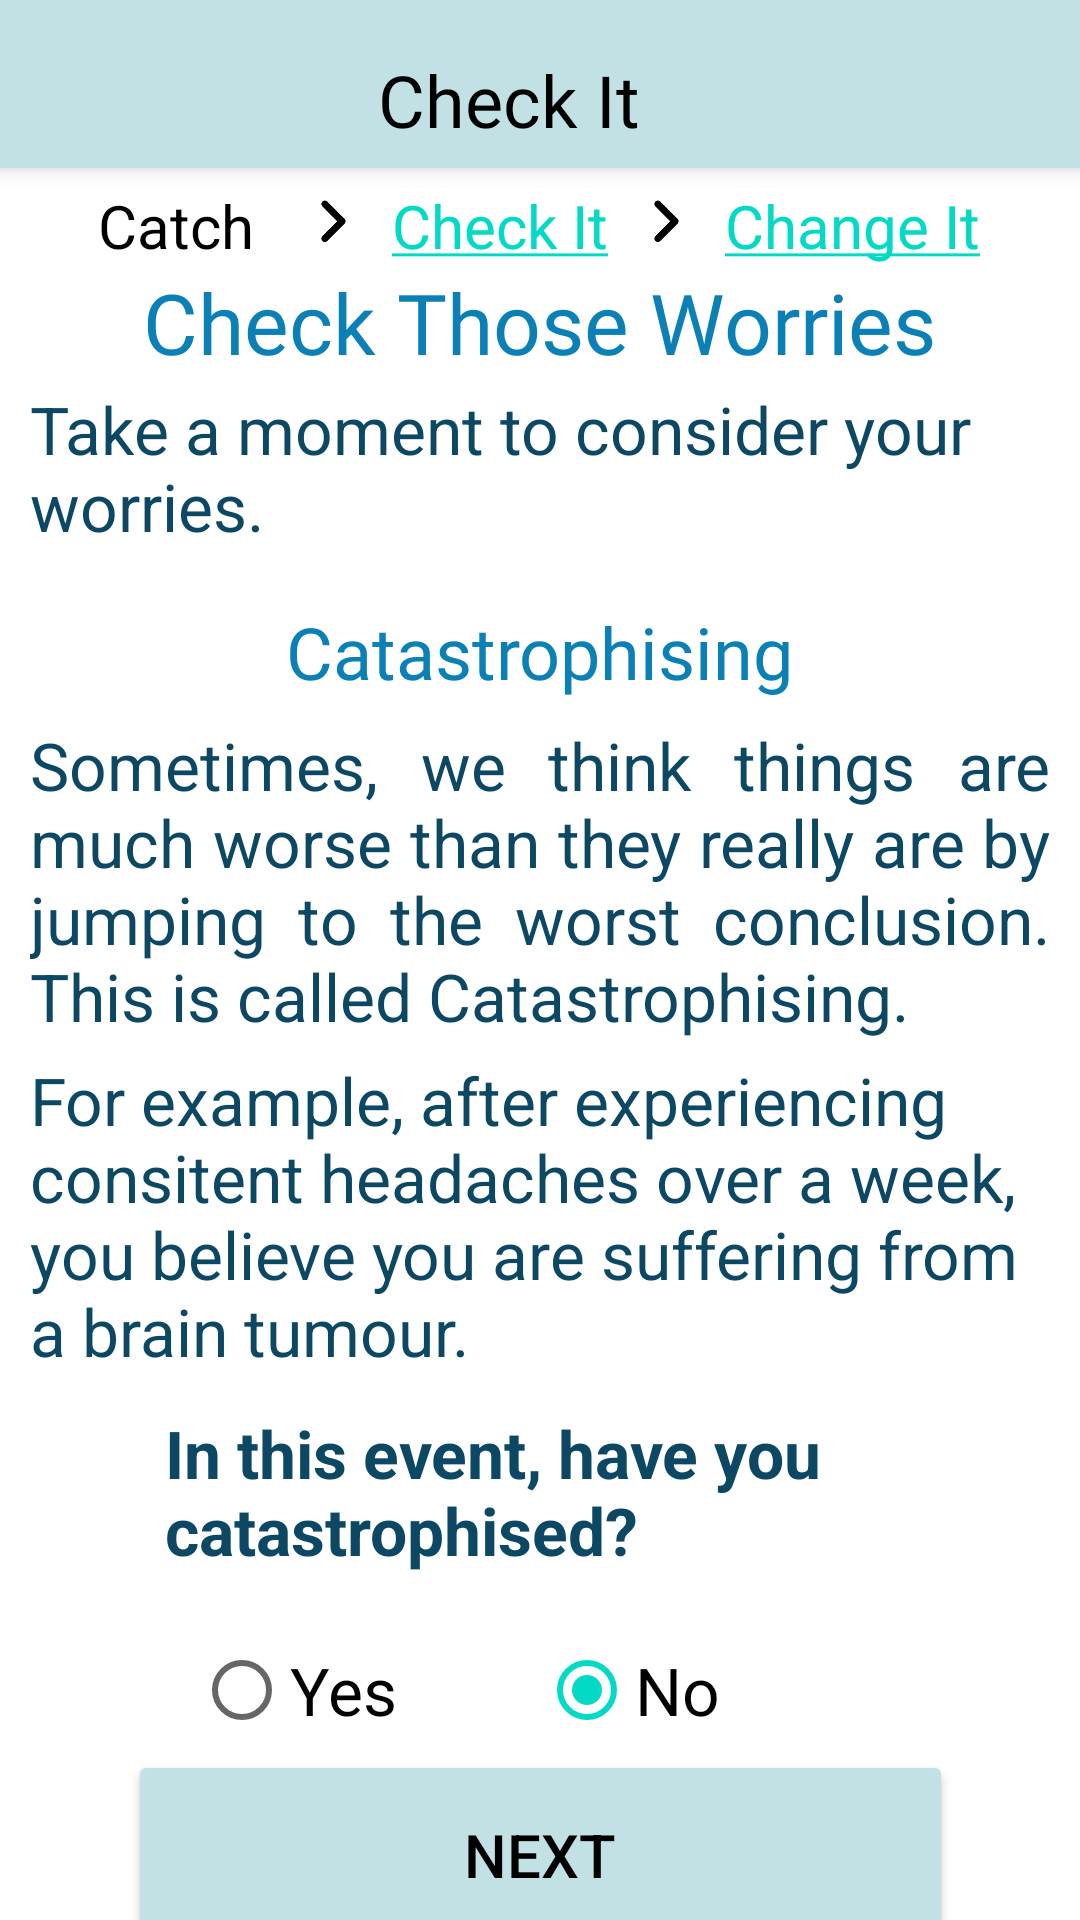

Reconstruct the res/layout file that produces this screen, plus the resources it refers to.
<!-- AndroidManifest.xml: application theme Theme.CloudedMinds -->
<!-- res/layout/activity_check_it.xml -->
<?xml version="1.0" encoding="utf-8"?>
<androidx.constraintlayout.widget.ConstraintLayout xmlns:android="http://schemas.android.com/apk/res/android"
    xmlns:app="http://schemas.android.com/apk/res-auto"
    xmlns:tools="http://schemas.android.com/tools"
    android:layout_width="match_parent"
    android:layout_height="match_parent"
    tools:context=".CheckIt">

    <TextView
        android:id="@+id/lblCatastrophising"
        android:layout_width="250dp"
        android:layout_height="65dp"
        android:text="In this event, have you catastrophised?"
        android:textColor="#0C4863"
        android:textSize="22sp"
        android:textStyle="bold"
        app:layout_constraintBottom_toBottomOf="parent"
        app:layout_constraintEnd_toEndOf="parent"
        app:layout_constraintStart_toStartOf="parent"
        app:layout_constraintTop_toBottomOf="@+id/txtCheck3"
        app:layout_constraintVertical_bias="0.085" />

    <TextView
        android:id="@+id/txtCatastrophising"
        android:layout_width="340dp"
        android:layout_height="46dp"
        android:fontFamily="@font/baloo"
        android:gravity="center|center_horizontal|center_vertical"
        android:text="Catastrophising"
        android:textColor="#0A80B6"
        android:textSize="24sp"
        app:layout_constraintBottom_toBottomOf="parent"
        app:layout_constraintHorizontal_bias="0.49"
        app:layout_constraintLeft_toLeftOf="parent"
        app:layout_constraintRight_toRightOf="parent"
        app:layout_constraintTop_toBottomOf="@+id/txtCheck1"
        app:layout_constraintVertical_bias="0.015" />

    <TextView
        android:id="@+id/txtCheck2"
        android:layout_width="340dp"
        android:layout_height="110dp"
        android:justificationMode="inter_word"
        android:text="Sometimes, we think things are much worse than they really are by jumping to the worst conclusion. This is called Catastrophising."
        android:textColor="#0C4863"
        android:textSize="22sp"
        app:layout_constraintBottom_toBottomOf="parent"
        app:layout_constraintEnd_toEndOf="parent"
        app:layout_constraintStart_toStartOf="parent"
        app:layout_constraintTop_toBottomOf="@+id/txtCatastrophising"
        app:layout_constraintVertical_bias="0.0" />

    <TextView
        android:id="@+id/txtCheck3"
        android:layout_width="340dp"
        android:layout_height="108dp"
        android:text="For example, after experiencing consitent headaches over a week, you believe you are suffering from a brain tumour."
        android:textColor="#0C4863"
        android:textSize="22sp"
        app:layout_constraintBottom_toBottomOf="parent"
        app:layout_constraintEnd_toEndOf="parent"
        app:layout_constraintHorizontal_bias="0.507"
        app:layout_constraintStart_toStartOf="parent"
        app:layout_constraintTop_toBottomOf="@+id/txtCheck2"
        app:layout_constraintVertical_bias="0.00999999" />

    <TextView
        android:id="@+id/txtCheck1"
        android:layout_width="340dp"
        android:layout_height="60dp"
        android:text="Take a moment to consider your worries."
        android:textColor="#0C4863"
        android:textSize="22sp"
        app:layout_constraintBottom_toBottomOf="parent"
        app:layout_constraintEnd_toEndOf="parent"
        app:layout_constraintHorizontal_bias="0.507"
        app:layout_constraintStart_toStartOf="parent"
        app:layout_constraintTop_toBottomOf="@+id/txtCheckThoseWorries"
        app:layout_constraintVertical_bias="0.00999999" />

    <Button
        android:id="@+id/btnToCheckIt2"
        android:layout_width="275dp"
        android:layout_height="70dp"
        android:text="NEXT"
        android:textColor="@drawable/button_color"
        android:textSize="20sp"
        app:backgroundTint="#C2E1E4"
        app:icon="@drawable/ic_start"
        app:iconTint="@drawable/button_color"
        app:layout_constraintBottom_toBottomOf="parent"
        app:layout_constraintEnd_toEndOf="parent"
        app:layout_constraintStart_toStartOf="parent"
        app:layout_constraintTop_toBottomOf="@+id/rdgCatastrophising"
        app:layout_constraintVertical_bias="0.247" />

    <TextView
        android:id="@+id/txtCheckThoseWorries"
        android:layout_width="284dp"
        android:layout_height="35dp"
        android:fontFamily="@font/baloo"
        android:gravity="center|center_horizontal|center_vertical"
        android:text="Check Those Worries"
        android:textColor="#0A80B6"
        android:textSize="28sp"
        app:layout_constraintBottom_toBottomOf="parent"
        app:layout_constraintHorizontal_bias="0.495"
        app:layout_constraintLeft_toLeftOf="parent"
        app:layout_constraintRight_toRightOf="parent"
        app:layout_constraintTop_toBottomOf="@+id/linearLayout"
        app:layout_constraintVertical_bias="0.0" />

    <androidx.appcompat.widget.Toolbar
        android:id="@+id/my_toolbar"
        android:layout_width="match_parent"
        android:layout_height="wrap_content"
        android:background="#C2E1E4"
        android:elevation="4dp"
        android:title="Hello World"
        app:layout_constraintBottom_toBottomOf="parent"
        app:layout_constraintEnd_toEndOf="parent"
        app:layout_constraintHorizontal_bias="1.0"
        app:layout_constraintStart_toStartOf="parent"
        app:layout_constraintTop_toTopOf="parent"
        app:layout_constraintVertical_bias="0.0">

        <androidx.constraintlayout.widget.ConstraintLayout
            android:layout_width="match_parent"
            android:layout_height="match_parent">

            <TextView
                android:id="@+id/txtHeading3"
                android:layout_width="200dp"
                android:layout_height="43dp"
                android:layout_marginEnd="88dp"
                android:layout_marginRight="88dp"
                android:fontFamily="@font/baloo"
                android:gravity="bottom|center_horizontal"
                android:text="Check It"
                android:textColor="@color/black"
                android:textSize="24sp"
                app:layout_constraintBottom_toBottomOf="parent"
                app:layout_constraintEnd_toEndOf="parent"
                app:layout_constraintHorizontal_bias="0.85"
                app:layout_constraintStart_toEndOf="@+id/btnHome"
                app:layout_constraintTop_toTopOf="parent"
                app:layout_constraintVertical_bias="0.0" />

            <ImageView
                android:id="@+id/btnHome"
                android:layout_width="40dp"
                android:layout_height="40dp"
                app:backgroundTint="@drawable/home_button"
                app:srcCompat="@drawable/home"
                tools:layout_editor_absoluteX="16dp"
                tools:layout_editor_absoluteY="77dp"
                app:layout_constraintBottom_toBottomOf="parent"
                app:layout_constraintEnd_toEndOf="parent"
                app:layout_constraintHorizontal_bias="0.0"
                app:layout_constraintStart_toStartOf="parent"
                app:layout_constraintTop_toTopOf="parent"
                app:layout_constraintVertical_bias="0.0"/>

        </androidx.constraintlayout.widget.ConstraintLayout>
    </androidx.appcompat.widget.Toolbar>

    <LinearLayout
        android:id="@+id/linearLayout"
        android:layout_width="wrap_content"
        android:layout_height="27dp"
        android:orientation="horizontal"
        app:layout_constraintBottom_toBottomOf="parent"
        app:layout_constraintEnd_toEndOf="parent"
        app:layout_constraintHorizontal_bias="0.495"
        app:layout_constraintStart_toStartOf="parent"
        app:layout_constraintTop_toBottomOf="@+id/my_toolbar"
        app:layout_constraintVertical_bias="0.01">

        <TextView
            android:id="@+id/txtCatchIt"
            android:layout_width="59dp"
            android:layout_height="wrap_content"
            android:text="Catch It"
            android:textColor="#000000"
            android:textSize="20sp"
            app:layout_constraintBottom_toBottomOf="parent"
            app:layout_constraintEnd_toEndOf="parent"
            app:layout_constraintHorizontal_bias="0.169"
            app:layout_constraintStart_toStartOf="parent"
            app:layout_constraintTop_toBottomOf="@+id/my_toolbar"
            app:layout_constraintVertical_bias="0.015" />

        <ImageView
            android:id="@+id/imgRight"
            android:layout_width="39dp"
            android:layout_height="23dp"
            app:layout_constraintBottom_toBottomOf="parent"
            app:layout_constraintEnd_toEndOf="parent"
            app:layout_constraintHorizontal_bias="0.0"
            app:layout_constraintStart_toEndOf="@+id/textView8"
            app:layout_constraintTop_toBottomOf="@+id/my_toolbar"
            app:layout_constraintVertical_bias="0.016"
            app:srcCompat="@drawable/right" />

        <TextView
            android:id="@+id/txtCheckIt"
            android:layout_width="wrap_content"
            android:layout_height="wrap_content"
            android:text="@string/checkit"
            android:textColor="#000000"
            android:textSize="20sp"
            app:layout_constraintBottom_toBottomOf="parent"
            app:layout_constraintEnd_toEndOf="parent"
            app:layout_constraintHorizontal_bias="0.169"
            app:layout_constraintStart_toStartOf="parent"
            app:layout_constraintTop_toBottomOf="@+id/my_toolbar"
            app:layout_constraintVertical_bias="0.015" />

        <ImageView
            android:id="@+id/imgRight2"
            android:layout_width="39dp"
            android:layout_height="23dp"
            app:layout_constraintBottom_toBottomOf="parent"
            app:layout_constraintEnd_toEndOf="parent"
            app:layout_constraintHorizontal_bias="0.0"
            app:layout_constraintStart_toEndOf="@+id/textView8"
            app:layout_constraintTop_toBottomOf="@+id/my_toolbar"
            app:layout_constraintVertical_bias="0.016"
            app:srcCompat="@drawable/right" />

        <TextView
            android:id="@+id/txtChangeIt"
            android:layout_width="wrap_content"
            android:layout_height="wrap_content"
            android:text="@string/changeit"
            android:textColor="#000000"
            android:textSize="20sp"
            app:layout_constraintBottom_toBottomOf="parent"
            app:layout_constraintEnd_toEndOf="parent"
            app:layout_constraintHorizontal_bias="0.169"
            app:layout_constraintStart_toStartOf="parent"
            app:layout_constraintTop_toBottomOf="@+id/my_toolbar"
            app:layout_constraintVertical_bias="0.015" />
    </LinearLayout>


    <RadioGroup
        android:id="@+id/rdgCatastrophising"
        android:layout_width="230dp"
        android:layout_height="wrap_content"
        android:orientation="horizontal"
        app:layout_constraintBottom_toBottomOf="parent"
        app:layout_constraintEnd_toEndOf="parent"
        app:layout_constraintHorizontal_bias="0.497"
        app:layout_constraintStart_toStartOf="parent"
        app:layout_constraintTop_toBottomOf="@+id/lblCatastrophising"
        app:layout_constraintVertical_bias="0.07999998">


        <RadioButton
            android:id="@+id/btnYesCat"
            android:layout_width="30dp"
            android:layout_height="wrap_content"
            android:layout_weight="1"
            android:text="Yes"
            android:textSize="22sp" />

        <RadioButton
            android:id="@+id/btnNoCat"
            android:layout_width="30dp"
            android:layout_height="match_parent"
            android:layout_weight="1"
            android:checked="true"
            android:text="No"
            android:textSize="22sp" />

    </RadioGroup>

</androidx.constraintlayout.widget.ConstraintLayout>
<!-- resources referenced by this layout -->
<resources>
  <color name="black">#FF000000</color>
  <!-- drawable button_color (drawable) -->
  <?xml version="1.0" encoding="utf-8"?>
  <selector xmlns:android="http://schemas.android.com/apk/res/android">
      
      <item android:state_pressed="true" android:color="@color/button_focused"></item>
      <item android:state_enabled="true" android:color="@color/main_button"></item>
      <item android:state_enabled="false" android:color="@color/main_button"></item>
  </selector>
  <!-- drawable home_button (drawable) -->
  <?xml version="1.0" encoding="utf-8"?>
  <selector xmlns:android="http://schemas.android.com/apk/res/android">
      
      <item android:state_pressed="true" android:color="@color/white"></item>
      <item android:state_enabled="true" android:color="@color/home_button"></item>
      <item android:state_enabled="false" android:color="@color/home_button"></item>
  </selector>
  <!-- drawable ic_start (drawable) -->
  <vector xmlns:android="http://schemas.android.com/apk/res/android"
      android:width="60dp"
      android:height="60dp"
      android:viewportWidth="24"
      android:viewportHeight="24"
      android:tint="@color/black">
    <path
        android:fillColor="@android:color/white"
        android:pathData="M10,6L8.59,7.41 13.17,12l-4.58,4.59L10,18l6,-6z"/>
  </vector>
  <!-- drawable right: png bitmap (drawable, 1190 bytes) -->
  <string name="changeit"><a href="ChangeIt">Change It</a></string>
  <string name="checkit"><a href="CheckIt">Check It</a></string>
  <style name="Theme.CloudedMinds" parent="Theme.MaterialComponents.DayNight.NoActionBar">
          
          <item name="colorPrimary">@color/purple_500</item>
          <item name="colorPrimaryVariant">@color/purple_700</item>
          <item name="colorOnPrimary">@color/white</item>
          
          <item name="colorSecondary">@color/teal_200</item>
          <item name="colorSecondaryVariant">@color/teal_700</item>
          <item name="colorOnSecondary">@color/black</item>
          
          <item name="android:statusBarColor" tools:targetApi="l">?attr/colorPrimaryVariant</item>
          
      </style>
  <color name="button_focused">#0A80B6</color>
  <color name="main_button">#000000</color>
  <color name="white">#FFFFFFFF</color>
  <color name="home_button">#C2E1E4</color>
  <color name="purple_500">#FF6200EE</color>
  <color name="purple_700">#0A80B6</color>
  <color name="teal_200">#FF03DAC5</color>
  <color name="teal_700">#FF018786</color>
</resources>
